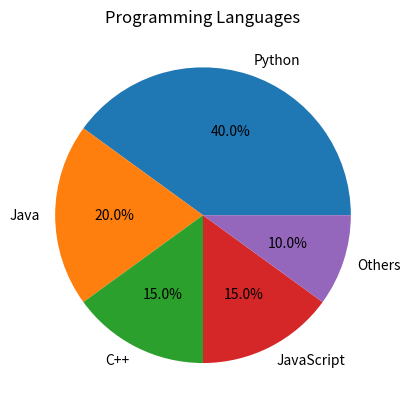

Write Python code to recreate this figure.

import matplotlib.pyplot as plt

langs = ['Python','Java','C++','JavaScript','Others']
popularity = [40,20,15,15,10]

plt.pie(popularity, labels=langs, autopct='%1.1f%%')
plt.title("Programming Languages")
plt.show()
